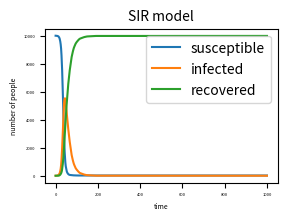

Reproduce this figure in Python. (Note: this script raises an exception after producing the figure.)
# -*- coding: utf-8 -*-
"""
Created on Thu May 14 15:02:15 2020

@author: 梦之起点
"""

import numpy as np 
import matplotlib.pyplot as plt

N=10000#the total number of prople
beta=0.3
gamma=0.05
t=1000# the total time
sus=[9999] 
inf=[1]
rec=[0]
#create the list of the people number in different time
a=[]
b=[]
inp=0
rep=0
#the number of people that been infected or recoverd.

for i in range (0,t):
    a= np.random.choice(range(2),sus[i],p=[1-beta*(inf[i]/N),beta*(inf[i]/N)])
    b= np.random.choice(range(2),inf[i],p=[1-gamma,gamma])
    #randomly pick pots

    for j in range (0,sus[i]):
        inp+=(a[j])
    for k in range (0,inf[i]):
        rep+=(b[k])
    inf.append(inf[i]+inp-rep)
    rec.append(rec[i]+rep)
    sus.append(sus[i]-inp)
    #append new number to the list
    
    inp=0
    rep=0
    #Clear out the changed number

p=np.arange(0,1001,1)
plt.figure(figsize=(3,2),dpi=150)
plt.plot(p, sus, label='susceptible')
plt.plot(p, inf, label='infected')
plt.plot(p, rec, label='recovered')
plt.title('SIR model',fontsize=10)
plt.xlabel('time',fontsize=5)
plt.ylabel('number of people',fontsize=5)
plt.tick_params(axis='both',labelsize=3)
plt.legend(loc='upper right')

plt.savefig(r'C:\Users\梦之起点\Desktop\practical 13',type='png')
    
    
    








